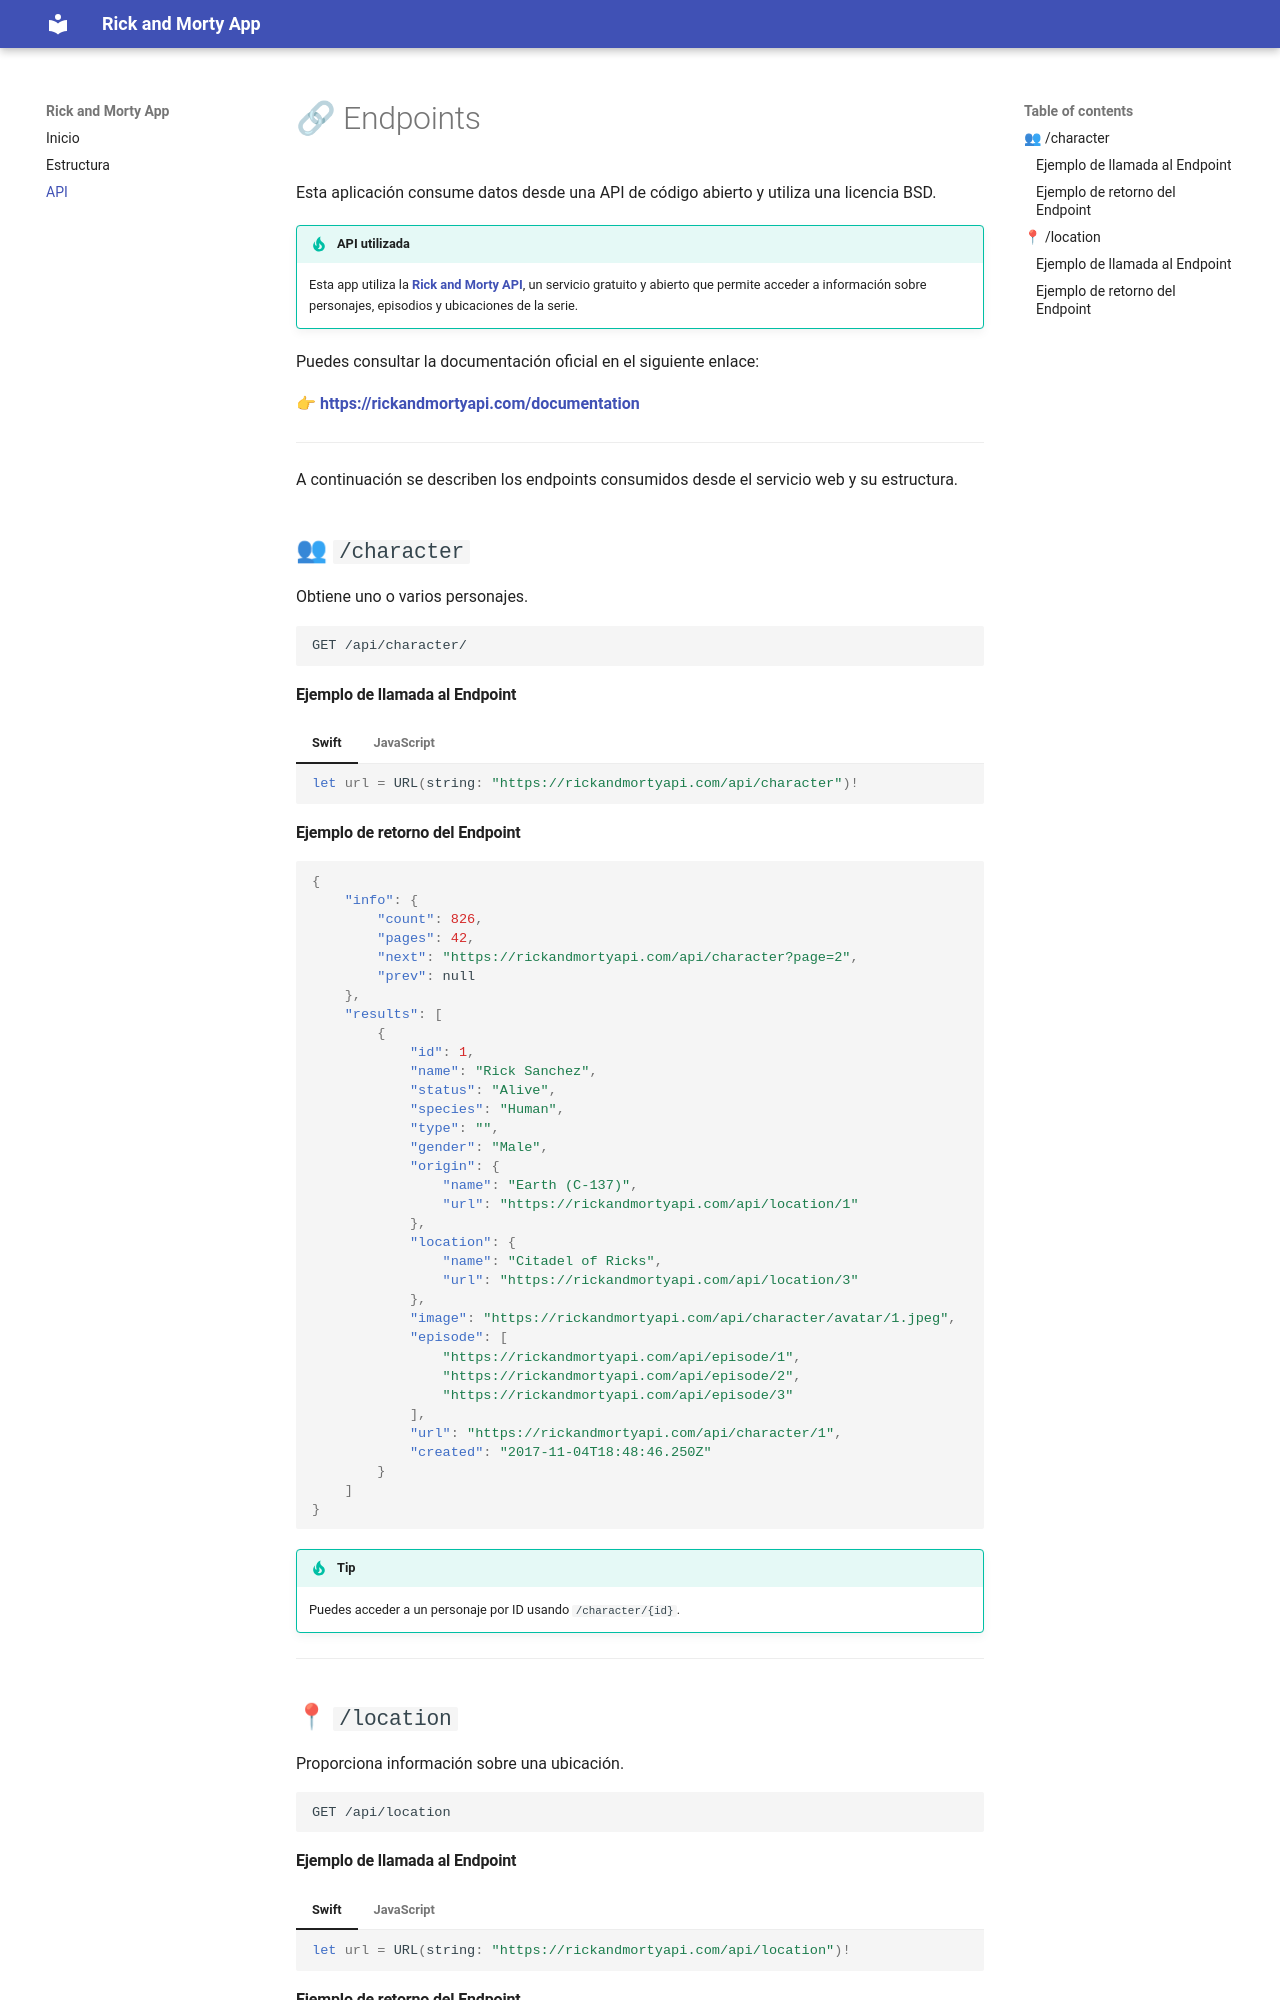

repository: majocampos92/RickAndMortyDocumentation · page: guide/api/index.html · generator: mkdocs

# 🔗 Endpoints
Esta aplicación consume datos desde una API de código abierto y utiliza una licencia BSD.

!!! tip "API utilizada"
    Esta app utiliza la **[Rick and Morty API](https://rickandmortyapi.com/documentation)**, un servicio gratuito y abierto que permite acceder a información sobre personajes, episodios y ubicaciones de la serie.

Puedes consultar la documentación oficial en el siguiente enlace:

👉 **[https://rickandmortyapi.com/documentation](https://rickandmortyapi.com/documentation)**

---
A continuación se describen los endpoints consumidos desde el servicio web y su estructura.

## 👥 `/character`

Obtiene uno o varios personajes.

```http
GET /api/character/
```
#### Ejemplo de llamada al Endpoint
=== "Swift"
    ```swift
    let url = URL(string: "https://rickandmortyapi.com/api/character")!
    ```
=== "JavaScript"
    ```js
    fetch("https://rickandmortyapi.com/api/character")
        .then(res => res.json())
        .then(data => console.log(data));
    ```

#### Ejemplo de retorno del Endpoint
```JSON
{
    "info": {
        "count": 826,
        "pages": 42,
        "next": "https://rickandmortyapi.com/api/character?page=2",
        "prev": null
    },
    "results": [
        {
            "id": 1,
            "name": "Rick Sanchez",
            "status": "Alive",
            "species": "Human",
            "type": "",
            "gender": "Male",
            "origin": {
                "name": "Earth (C-137)",
                "url": "https://rickandmortyapi.com/api/location/1"
            },
            "location": {
                "name": "Citadel of Ricks",
                "url": "https://rickandmortyapi.com/api/location/3"
            },
            "image": "https://rickandmortyapi.com/api/character/avatar/1.jpeg",
            "episode": [
                "https://rickandmortyapi.com/api/episode/1",
                "https://rickandmortyapi.com/api/episode/2",
                "https://rickandmortyapi.com/api/episode/3"
            ],
            "url": "https://rickandmortyapi.com/api/character/1",
            "created": "2017-11-04T18:48:46.250Z"
        }
    ]
}
```
!!! tip
    Puedes acceder a un personaje por ID usando `/character/{id}`.

---

## 📍 `/location`

Proporciona información sobre una ubicación.

```http
GET /api/location
```
